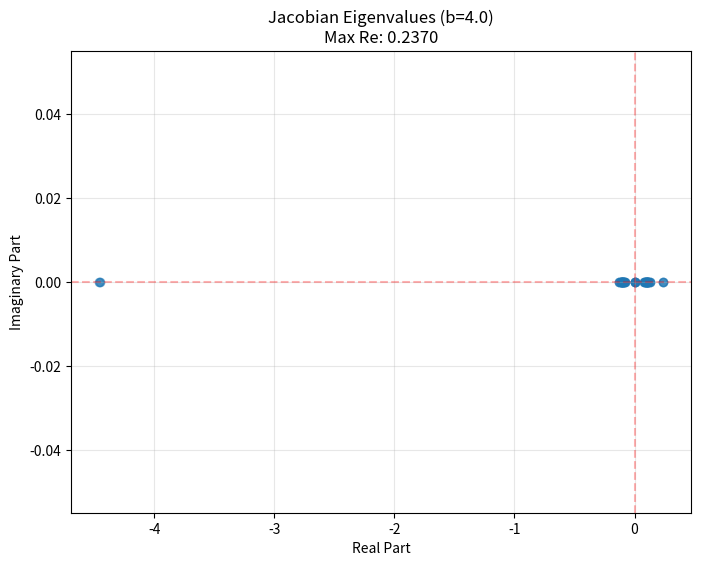
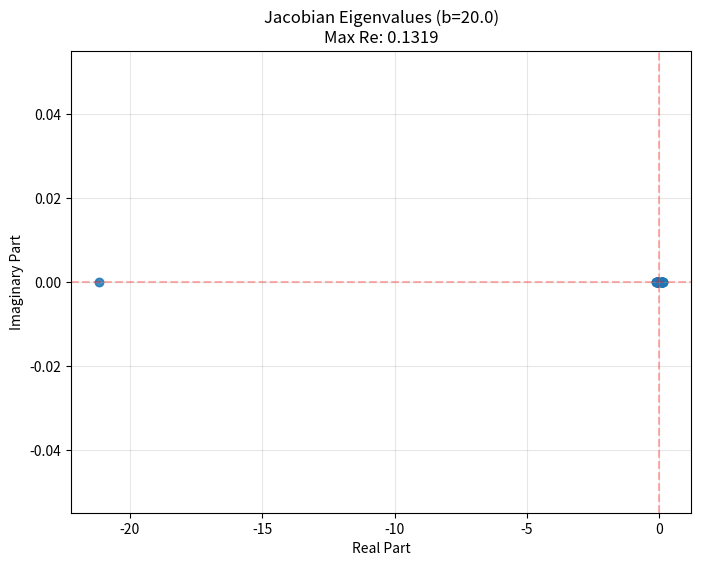

These charts were generated, in order, by the following Python code:
"""
Standalone test of exact gradient dynamics for learning complex eigenvectors.

This implementation aligns strictly with the "Stability analysis" derivation.

The dynamical system minimizes the Lagrangian:
    L(Θ) = L_graph(Θ) + L_bi-orth(Θ) + L_barrier(Θ)

    - Primal variables: X (left eigenvectors u), Y (right eigenvectors v)
    - Dual variables:   ε (epsilon, real constraints), ζ (zeta, imaginary constraints)
    - Objective:        |Re(<x, Ly>_ρ)| (Absolute value graph loss)

Gradient Dynamics:

1. For left eigenvector x (denoted u in some contexts, but x here for consistency):
   ∇_x = sign[Re(<x, Ly>_ρ)] * D Λ y
         - Σ_{k} (ε_{x,ik} - i*ζ_{x,ik} - b*h_bar_{x,ik}) * D y_k

2. For right eigenvector y (denoted v in some contexts):
   ∇_y = sign[Re(<x, Ly>_ρ)] * Λ^T D x
         - Σ_{k} (ε_{y,ik} + i*ζ_{y,ik} - b*h_{y,ik}) * D x_k

3. For dual variables (Gradient Ascent):
   g_{ε} = Re(h)
   g_{ζ} = Im(h)

Update Rule:
   Θ[t+1] = Θ[t] - α * ∇_Θ
"""

import numpy as np
import matplotlib.pyplot as plt
from typing import Dict, Tuple

def create_complex_laplacian(n: int, seed: int = 42) -> np.ndarray:
    """Create a Laplacian that has complex eigenvalues for testing."""
    np.random.seed(seed)
    
    # Create asymmetric transition matrix
    P = np.abs(np.random.randn(n, n)) + 0.1
    P = P + 0.5 * np.random.randn(n, n)
    P = np.maximum(P, 0.01)
    P = P / P.sum(axis=1, keepdims=True)

    gamma = 0.2
    # Successor representation
    SR = np.linalg.inv(np.eye(n) - gamma * P)
    # Non-symmetric Laplacian: Λ in the derivation
    L = 1.1 * np.eye(n) - (1 - gamma) * P @ SR
    
    return L

def compute_eigendecomposition(L: np.ndarray, k: int = None):
    """Compute ground truth eigendecomposition for validation."""
    eigenvalues, right_eigenvectors = np.linalg.eig(L)
    
    # Sort by real part
    idx = np.argsort(np.real(eigenvalues))
    eigenvalues = eigenvalues[idx]
    right_eigenvectors = right_eigenvectors[:, idx]
    
    # Compute left eigenvectors (from L^T)
    _, left_eigenvectors = np.linalg.eig(L.T)
    left_eigenvectors = left_eigenvectors[:, idx]
    
    # Normalize for biorthogonality: <u_i, v_j> = δ_ij
    for i in range(len(eigenvalues)):
        scale = left_eigenvectors[:, i].conj() @ right_eigenvectors[:, i]
        if np.abs(scale) > 1e-10:
            left_eigenvectors[:, i] = left_eigenvectors[:, i] / np.sqrt(np.abs(scale))
            right_eigenvectors[:, i] = right_eigenvectors[:, i] / np.sqrt(np.abs(scale))
            
    if k is not None:
        eigenvalues = eigenvalues[:k]
        left_eigenvectors = left_eigenvectors[:, :k]
        right_eigenvectors = right_eigenvectors[:, :k]
        
    return {
        'eigenvalues': eigenvalues,
        'left': left_eigenvectors,
        'right': right_eigenvectors,
    }

def compute_exact_gradients(
    X_real: np.ndarray,      # Re(x)
    X_imag: np.ndarray,      # Im(x)
    Y_real: np.ndarray,      # Re(y)
    Y_imag: np.ndarray,      # Im(y)
    epsilon_x: np.ndarray,   # ε^x: Duals for Re(h^x)
    epsilon_y: np.ndarray,   # ε^y: Duals for Re(h^y)
    zeta_x: np.ndarray,      # ζ^x: Duals for Im(h^x)
    zeta_y: np.ndarray,      # ζ^y: Duals for Im(h^y)
    L: np.ndarray,           # Matrix Λ
    D: np.ndarray,           # Matrix D = diag(ρ)
    b: float,                # Barrier coefficient
) -> Dict[str, np.ndarray]:
    """
    Compute exact gradients ∇_Θ according to the 'Stability analysis' section.
    """
    n_states, d = X_real.shape
    D_diag = np.diag(D)

    # Initialize gradient accumulators
    g_X_real = np.zeros_like(X_real)
    g_X_imag = np.zeros_like(X_imag)
    g_Y_real = np.zeros_like(Y_real)
    g_Y_imag = np.zeros_like(Y_imag)

    # Precompute weighted vectors D*y and D*x
    DY_real = D_diag @ Y_real
    DY_imag = D_diag @ Y_imag
    DX_real = D_diag @ X_real
    DX_imag = D_diag @ X_imag

    # -------------------------------------------------------------------
    # 1. Constraint Errors (Bi-orthogonality)
    #    h_{jk}^x = <x_j, y_k>_ρ - δ_{jk}
    # -------------------------------------------------------------------
    # Re(h) = a^x a^y + b^x b^y - δ
    h_x_real = X_real.T @ DY_real + X_imag.T @ DY_imag - np.eye(d)
    # Im(h) = a^x b^y - b^x a^y
    h_x_imag = X_real.T @ DY_imag - X_imag.T @ DY_real

    # Symmetry: h_{jk}^y corresponds to <x_k, y_j> (indices flipped)
    h_y_real = h_x_real.T
    h_y_imag = h_x_imag.T

    # Apply causal mask (j <= k) for the triangular system
    mask = np.tril(np.ones((d, d)))
    h_x_real = h_x_real * mask
    h_x_imag = h_x_imag * mask
    h_y_real = h_y_real * mask
    h_y_imag = h_y_imag * mask

    # Dual gradients are exactly the constraint errors
    # g_ε = Re(h), g_ζ = Im(h)
    g_epsilon_x = h_x_real.copy()
    g_epsilon_y = h_y_real.copy()
    g_zeta_x = h_x_imag.copy()
    g_zeta_y = h_y_imag.copy()

    # Precompute Linear Operator terms: D Λ
    DL = D_diag @ L
    LTD = L.T @ D_diag

    # -------------------------------------------------------------------
    # 2. Primal Gradients (Eigensystem)
    # -------------------------------------------------------------------
    for i in range(d):
        x_i_real = X_real[:, i]
        x_i_imag = X_imag[:, i]
        y_i_real = Y_real[:, i]
        y_i_imag = Y_imag[:, i]

        # --- L_graph Term ---
        # Calculate inner product: Re(<x_i, Λ y_i>_ρ)
        D_Ly_i_real = DL @ y_i_real
        D_Ly_i_imag = DL @ y_i_imag
        
        inner_prod_real = x_i_real @ D_Ly_i_real + x_i_imag @ D_Ly_i_imag
        
        # Derivation uses sign(Re(...)) for absolute value loss
        sign_term = np.sign(inner_prod_real)
        
        # ∇_x L_graph = sign * D Λ y
        g_xi_real = sign_term * D_Ly_i_real
        g_xi_imag = sign_term * D_Ly_i_imag

        # ∇_y L_graph = sign * Λ^T D x
        LTD_x_i_real = LTD @ x_i_real
        LTD_x_i_imag = LTD @ x_i_imag
        
        g_yi_real = sign_term * LTD_x_i_real
        g_yi_imag = sign_term * LTD_x_i_imag

        # --- L_bi-orth and L_barrier Terms ---
        
        # Update for x_i: Sum over k <= i
        # Coeff: (ε_{ik}^x - i*ζ_{ik}^x - b * conj(h_{ik}^x))
        # Note: The derivation has -b*h_bar. 
        # h_bar = h_real - i*h_imag.
        # So full term is: (ε - b*h_real) + i(-ζ + b*h_imag)
        for k in range(i + 1):
            # Real part of coeff: ε - b * Re(h)
            coef_real = epsilon_x[i, k] - b * h_x_real[i, k]
            # Imag part of coeff: -ζ + b * Im(h)  (Matches -i(ζ - b*Im(h)))
            coef_imag = -zeta_x[i, k] + b * h_x_imag[i, k]

            # Term: - Coeff * (D y_k)
            D_y_k_real = DY_real[:, k]
            D_y_k_imag = DY_imag[:, k]

            # Complex multiplication: -(A + iB)(C + iD)
            # Real: -(AC - BD) = -AC + BD
            term_real = -coef_real * D_y_k_real + coef_imag * D_y_k_imag
            # Imag: -(AD + BC) = -AD - BC
            term_imag = -coef_real * D_y_k_imag - coef_imag * D_y_k_real

            g_xi_real += term_real
            g_xi_imag += term_imag

        # Update for y_i: Sum over k <= i
        # Coeff: (ε_{ik}^y + i*ζ_{ik}^y - b * h_{ik}^y)
        # Full term: (ε - b*h_real) + i(ζ - b*h_imag)
        for k in range(i + 1):
            # Real part of coeff: ε - b * Re(h)
            coef_real = epsilon_y[i, k] - b * h_y_real[i, k]
            # Imag part of coeff: ζ - b * Im(h)
            coef_imag = zeta_y[i, k] - b * h_y_imag[i, k]

            # Term: - Coeff * (D x_k)
            D_x_k_real = DX_real[:, k]
            D_x_k_imag = DX_imag[:, k]

            # Complex multiplication: -(A + iB)(C + iD)
            term_real = -coef_real * D_x_k_real + coef_imag * D_x_k_imag
            term_imag = -coef_real * D_x_k_imag - coef_imag * D_x_k_real

            g_yi_real += term_real
            g_yi_imag += term_imag

        g_X_real[:, i] = g_xi_real
        g_X_imag[:, i] = g_xi_imag
        g_Y_real[:, i] = g_yi_real
        g_Y_imag[:, i] = g_yi_imag

    return {
        'g_X_real': g_X_real,
        'g_X_imag': g_X_imag,
        'g_Y_real': g_Y_real,
        'g_Y_imag': g_Y_imag,
        'g_epsilon_x': g_epsilon_x,
        'g_epsilon_y': g_epsilon_y,
        'g_zeta_x': g_zeta_x,
        'g_zeta_y': g_zeta_y,
        'h_x_real': h_x_real,
        'h_x_imag': h_x_imag,
        'h_y_real': h_y_real,
        'h_y_imag': h_y_imag,
    }

def compute_cosine_similarity(learned: np.ndarray, gt: np.ndarray, D: np.ndarray = None) -> float:
    """Compute cosine similarity between complex vectors."""
    # Normalize by largest magnitude component
    magnitudes = np.abs(learned)
    max_idx = np.argmax(magnitudes)
    scale = learned[max_idx]
    if np.abs(scale) > 1e-10:
        learned = learned / scale
        
    if D is not None:
        sqrt_D = np.sqrt(D)
        learned = learned * sqrt_D
        gt = gt * sqrt_D
        
    inner = np.abs(np.vdot(learned, gt))
    norm_l = np.linalg.norm(learned)
    norm_gt = np.linalg.norm(gt)
    
    return inner / (norm_l * norm_gt + 1e-10)

def run_experiment(
    n_states: int = 20,
    d: int = 1,
    learning_rate: float = 0.01,
    barrier_coef: float = 4.0,
    num_steps: int = 5000,
    log_freq: int = 100,
    seed: int = 42,
):
    """Run the exact gradient dynamics simulation."""
    print(f"=" * 60)
    print(f"Testing exact gradient dynamics")
    print(f"  n_states={n_states}, d={d}, lr={learning_rate}, b={barrier_coef}")
    print(f"=" * 60)

    L = create_complex_laplacian(n_states, seed=seed)
    D = np.ones(n_states) / n_states

    # Ground truth
    eigendecomp = compute_eigendecomposition(L, k=d)
    gt_vals = eigendecomp['eigenvalues']
    gt_left = eigendecomp['left']
    gt_right = eigendecomp['right']

    print(f"\nGround truth eigenvalues:")
    for i in range(d):
        print(f"  λ_{i}: {np.real(gt_vals[i]):.6f} + {np.imag(gt_vals[i]):.6f}i")

    # Initialize Primal Variables
    np.random.seed(seed + 1)
    init_scale = 0.1
    X_real = init_scale * np.random.randn(n_states, d)
    X_imag = init_scale * np.random.randn(n_states, d)
    Y_real = init_scale * np.random.randn(n_states, d)
    Y_imag = init_scale * np.random.randn(n_states, d)

    # Initialize Dual Variables (ε and ζ)
    epsilon_x = np.zeros((d, d))
    epsilon_y = np.zeros((d, d))
    zeta_x = np.zeros((d, d))
    zeta_y = np.zeros((d, d))

    mask = np.tril(np.ones((d, d)))

    print(f"\nStarting optimization...")
    print(f"{'Step':>8} {'Constr Err':>12} {'Grad Norm':>12} {'Left Sim':>10} {'Right Sim':>10} {'λ Est Real':>12}")
    print("-" * 70)

    history = []

    for step in range(num_steps):
        grads = compute_exact_gradients(
            X_real, X_imag, Y_real, Y_imag,
            epsilon_x, epsilon_y, zeta_x, zeta_y,
            L, D, barrier_coef
        )

        # Update Primal: Gradient Descent
        X_real -= learning_rate * grads['g_X_real']
        X_imag -= learning_rate * grads['g_X_imag']
        Y_real -= learning_rate * grads['g_Y_real']
        Y_imag -= learning_rate * grads['g_Y_imag']

        # Update Dual: Gradient Ascent (maximization)
        # Θ[t+1] = Θ[t] - α * (-∇_dual) = Θ[t] + α * ∇_dual
        epsilon_x += learning_rate * grads['g_epsilon_x']
        epsilon_y += learning_rate * grads['g_epsilon_y']
        zeta_x += learning_rate * grads['g_zeta_x']
        zeta_y += learning_rate * grads['g_zeta_y']

        # Mask Duals
        epsilon_x *= mask; epsilon_y *= mask
        zeta_x *= mask;    zeta_y *= mask

        if step % log_freq == 0:
            constraint_err = (np.abs(grads['h_x_real']).sum() + np.abs(grads['h_x_imag']).sum() +
                              np.abs(grads['h_y_real']).sum() + np.abs(grads['h_y_imag']).sum())
            
            grad_norm = np.sqrt(
                np.sum(grads['g_X_real']**2) + np.sum(grads['g_X_imag']**2) +
                np.sum(grads['g_Y_real']**2) + np.sum(grads['g_Y_imag']**2)
            )

            # Metrics
            left_sims = []
            right_sims = []
            ev_ests_real = []
            
            for i in range(d):
                l_vec = X_real[:, i] + 1j * X_imag[:, i]
                r_vec = Y_real[:, i] + 1j * Y_imag[:, i]
                
                left_sims.append(compute_cosine_similarity(l_vec, gt_left[:, i], D))
                right_sims.append(compute_cosine_similarity(r_vec, gt_right[:, i], None))
                
                # Eigenvalue estimate from duals ε
                ev_ests_real.append(-0.5 * (epsilon_x[i, i] + epsilon_y[i, i]))

            avg_l = np.mean(left_sims)
            avg_r = np.mean(right_sims)

            history.append({
                'step': step, 'constraint_error': constraint_err,
                'grad_norm': grad_norm, 'left_sim': avg_l, 'right_sim': avg_r
            })

            print(f"{step:>8} {constraint_err:>12.6f} {grad_norm:>12.6f} {avg_l:>10.4f} {avg_r:>10.4f} {ev_ests_real[0]:>12.6f}")

    print(f"\nFinal Result (Step {num_steps}):")
    print(f"  Constraint Error: {history[-1]['constraint_error']:.6f}")
    print(f"  Left Sim: {history[-1]['left_sim']:.4f}")
    
    converged = history[-1]['constraint_error'] < 0.1 and history[-1]['left_sim'] > 0.9
    print(f"  Convergence: {'SUCCESS' if converged else 'FAILED'}")
    return history, converged

def get_flattened_state(X_r, X_i, Y_r, Y_i, ep_x, ep_y, ze_x, ze_y):
    """Flatten all parameters into a single state vector Theta."""
    return np.concatenate([
        X_r.ravel(), X_i.ravel(), 
        Y_r.ravel(), Y_i.ravel(),
        ep_x.ravel(), ep_y.ravel(),
        ze_x.ravel(), ze_y.ravel()
    ])

def reshape_state(Theta, n, d):
    """Reshape flat Theta back into component matrices."""
    # Sizes
    size_vec = n * d
    size_dual = d * d
    
    # Indices
    i = 0
    X_r = Theta[i : i+size_vec].reshape(n, d); i += size_vec
    X_i = Theta[i : i+size_vec].reshape(n, d); i += size_vec
    Y_r = Theta[i : i+size_vec].reshape(n, d); i += size_vec
    Y_i = Theta[i : i+size_vec].reshape(n, d); i += size_vec
    
    ep_x = Theta[i : i+size_dual].reshape(d, d); i += size_dual
    ep_y = Theta[i : i+size_dual].reshape(d, d); i += size_dual
    ze_x = Theta[i : i+size_dual].reshape(d, d); i += size_dual
    ze_y = Theta[i : i+size_dual].reshape(d, d); i += size_dual
    
    return X_r, X_i, Y_r, Y_i, ep_x, ep_y, ze_x, ze_y

def compute_update_vector(Theta, L, D, b, n, d, mask):
    """
    Computes the update vector F(Theta) such that Theta_{t+1} = Theta_t + F(Theta).
    F consists of (-grad_primal) and (+grad_dual).
    """
    X_r, X_i, Y_r, Y_i, ep_x, ep_y, ze_x, ze_y = reshape_state(Theta, n, d)
    
    # Get gradients
    grads = compute_exact_gradients(
        X_r, X_i, Y_r, Y_i, ep_x, ep_y, ze_x, ze_y, L, D, b
    )
    
    # Primal updates (Gradient Descent: -grad)
    dX_r = -grads['g_X_real']
    dX_i = -grads['g_X_imag']
    dY_r = -grads['g_Y_real']
    dY_i = -grads['g_Y_imag']
    
    # Dual updates (Gradient Ascent: +grad)
    # Note: We must apply the mask to the gradient updates to match the code logic
    dep_x = grads['g_epsilon_x'] * mask
    dep_y = grads['g_epsilon_y'] * mask
    dze_x = grads['g_zeta_x'] * mask
    dze_y = grads['g_zeta_y'] * mask
    
    return np.concatenate([
        dX_r.ravel(), dX_i.ravel(),
        dY_r.ravel(), dY_i.ravel(),
        dep_x.ravel(), dep_y.ravel(),
        dze_x.ravel(), dze_y.ravel()
    ])

def analyze_stability(n_states=10, d=1, b=4.0, seed=42):
    print(f"\nStability Analysis (n={n_states}, d={d}, b={b})")
    
    # 1. Setup Environment
    L = create_complex_laplacian(n_states, seed=seed)
    D = np.ones(n_states) / n_states
    
    # 2. Get Ground Truth (Fixed Point)
    ed = compute_eigendecomposition(L, k=d)
    vals = ed['eigenvalues']
    
    # Primal Fixed Point
    # NOTE: The left eigenvectors returned by compute_eigendecomposition are 'u' (standard).
    # The variable 'x' in our dynamics satisfies <x, y>_rho = x^T D y = delta.
    # Since u^T y = delta, we have x^T D = u^T => x = D^{-1} u.
    left_u = ed['left']
    left_x = left_u / D[:, None] # Metric correction
    
    X_r_star = np.real(left_x)
    X_i_star = np.imag(left_x)
    
    Y_r_star = np.real(ed['right'])
    Y_i_star = np.imag(ed['right'])
    
    # Dual Fixed Point
    # The duals correspond to the values of the constraints.
    # For graph loss = |Re <x, Ly>|, the stationary condition implies
    # the duals converge roughly to the eigenvalue components.
    # Simplified estimate: ε_ii ≈ -2 * Re(λ), ζ_ii ≈ -2 * Im(λ)
    # (Checking exact stationarity is complex, so we initialize duals at 0 
    # or the eigenvalue estimate. Let's use 0 for the "unconstrained" check 
    # or the eigenvalue estimate if we want to be precise.)
    ep_x_star = np.zeros((d,d))
    ep_y_star = np.zeros((d,d))
    ze_x_star = np.zeros((d,d))
    ze_y_star = np.zeros((d,d))
    
    # Set diagonals to match the eigenvalue forces (heuristic for stationarity)
    for k in range(d):
        re_val = np.real(vals[k])
        im_val = np.imag(vals[k])
        sign_re = np.sign(re_val) if np.abs(re_val) > 1e-9 else 1.0

        # Epsilon must be positive to match magnitude
        ep_x_star[k,k] = sign_re * re_val  # effectively |Re(λ)|
        ep_y_star[k,k] = sign_re * re_val

        # Zeta opposes the imaginary rotation
        ze_x_star[k,k] = -sign_re * im_val
        ze_y_star[k,k] = -sign_re * im_val

    mask = np.tril(np.ones((d, d)))
    
    Theta_star = get_flattened_state(
        X_r_star, X_i_star, Y_r_star, Y_i_star, 
        ep_x_star, ep_y_star, ze_x_star, ze_y_star
    )
    
    # 3. Compute Jacobian numerically (Finite Differences)
    # J_{ij} = dF_i / dTheta_j
    epsilon = 1e-6
    N = len(Theta_star)
    Jacobian = np.zeros((N, N))
    
    print(f"  Computing Jacobian ({N}x{N})...")
    
    F_star = compute_update_vector(Theta_star, L, D, b, n_states, d, mask)
    
    for j in range(N):
        Theta_perturb = Theta_star.copy()
        Theta_perturb[j] += epsilon
        F_perturb = compute_update_vector(Theta_perturb, L, D, b, n_states, d, mask)
        
        Jacobian[:, j] = (F_perturb - F_star) / epsilon
        
    # 4. Compute Eigenvalues
    evals_J = np.linalg.eigvals(Jacobian)
    
    # 5. Analysis
    max_real = np.max(np.real(evals_J))
    print(f"  Max Real Part of Jacobian Eigenvalues: {max_real:.6f}")
    
    if max_real > 0:
        print("  >> UNSTABLE (Continuous time divergence)")
    elif max_real == 0:
        print("  >> MARGINAL (Oscillations likely)")
    else:
        print("  >> STABLE")

    # Plot
    plt.figure(figsize=(8, 6))
    plt.scatter(np.real(evals_J), np.imag(evals_J), alpha=0.6)
    plt.axvline(0, color='r', linestyle='--', alpha=0.3)
    plt.axhline(0, color='r', linestyle='--', alpha=0.3)
    plt.title(f"Jacobian Eigenvalues (b={b})\nMax Re: {max_real:.4f}")
    plt.xlabel("Real Part")
    plt.ylabel("Imaginary Part")
    plt.grid(True, alpha=0.3)
    plt.show()



def main():
    print("\n" + "=" * 70)
    print("  EXACT GRADIENT DYNAMICS TEST")
    print("=" * 70)

    # Use smaller learning rate because 'sign' gradient is more aggressive
    run_experiment(n_states=10, d=1, learning_rate=0.0005, num_steps=30000, log_freq=1000, barrier_coef=4.0)

    # Stability Analysis
    # Test with current settings
    analyze_stability(b=4.0)
    
    # Test with higher barrier
    analyze_stability(b=20.0)

if __name__ == "__main__":
    main()